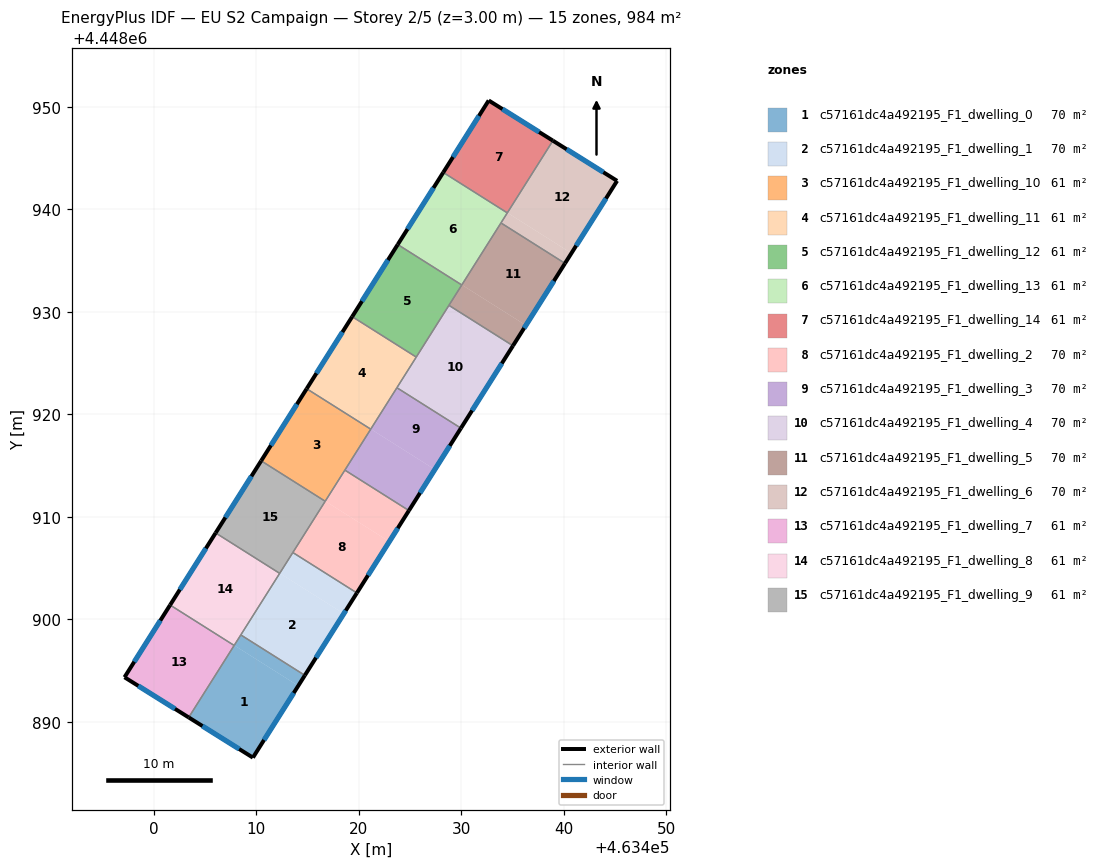
=== STOREY PLAN SPEC (per zone: floor XY polygon, exterior-wall plan segments, windows/doors) ===
zone 1: c57161dc4a492195_F1_dwelling_0  (70.2 m²)
  floor: (463414.08, 4448893.52) (463409.66, 4448886.51) (463403.39, 4448890.43) (463407.84, 4448897.46)
  floor: (463414.72, 4448894.54) (463414.08, 4448893.52) (463407.84, 4448897.46) (463408.48, 4448898.48)
  exterior wall: (463409.66, 4448886.51) – (463414.72, 4448894.54)  [9.5 m]
    window: (463410.74, 4448888.23) – (463413.64, 4448892.82)  [9.3 m²]
  exterior wall: (463403.39, 4448890.43) – (463409.66, 4448886.51)  [7.4 m]
    window: (463404.74, 4448889.59) – (463408.32, 4448887.35)  [7.2 m²]
  interior walls: 3
zone 2: c57161dc4a492195_F1_dwelling_1  (70.2 m²)
  floor: (463418.52, 4448900.55) (463414.72, 4448894.54) (463408.48, 4448898.48) (463412.28, 4448904.50)
  floor: (463419.80, 4448902.58) (463418.52, 4448900.55) (463412.28, 4448904.50) (463413.55, 4448906.52)
  exterior wall: (463414.72, 4448894.54) – (463419.80, 4448902.58)  [9.5 m]
    window: (463415.81, 4448896.26) – (463418.71, 4448900.85)  [9.3 m²]
  interior walls: 4
zone 3: c57161dc4a492195_F1_dwelling_10  (61.5 m²)
  floor: (463421.15, 4448918.55) (463416.72, 4448911.53) (463410.47, 4448915.48) (463414.90, 4448922.50)
  floor: (463416.72, 4448911.53) (463416.71, 4448911.52) (463410.46, 4448915.47) (463410.47, 4448915.48)
  exterior wall: (463414.90, 4448922.50) – (463410.46, 4448915.47)  [8.3 m]
    window: (463413.95, 4448920.99) – (463411.41, 4448916.97)  [8.2 m²]
  interior walls: 4
zone 4: c57161dc4a492195_F1_dwelling_11  (61.5 m²)
  floor: (463425.59, 4448925.59) (463421.16, 4448918.57) (463414.91, 4448922.51) (463419.34, 4448929.53)
  floor: (463421.16, 4448918.57) (463421.15, 4448918.55) (463414.90, 4448922.50) (463414.91, 4448922.51)
  exterior wall: (463419.34, 4448929.53) – (463414.90, 4448922.50)  [8.3 m]
    window: (463418.39, 4448928.03) – (463415.85, 4448924.01)  [8.2 m²]
  interior walls: 4
zone 5: c57161dc4a492195_F1_dwelling_12  (61.5 m²)
  floor: (463430.03, 4448932.62) (463425.60, 4448925.60) (463419.35, 4448929.54) (463423.79, 4448936.57)
  floor: (463425.60, 4448925.60) (463425.59, 4448925.59) (463419.34, 4448929.53) (463419.35, 4448929.54)
  exterior wall: (463423.79, 4448936.57) – (463419.34, 4448929.53)  [8.3 m]
    window: (463422.83, 4448935.06) – (463420.30, 4448931.04)  [8.2 m²]
  interior walls: 4
zone 6: c57161dc4a492195_F1_dwelling_13  (61.5 m²)
  floor: (463434.48, 4448939.66) (463430.03, 4448932.62) (463423.79, 4448936.57) (463428.23, 4448943.60)
  exterior wall: (463428.23, 4448943.60) – (463423.79, 4448936.57)  [8.3 m]
    window: (463427.28, 4448942.09) – (463424.74, 4448938.07)  [8.2 m²]
  interior walls: 4
zone 7: c57161dc4a492195_F1_dwelling_14  (61.5 m²)
  floor: (463438.92, 4448946.70) (463434.48, 4448939.66) (463428.23, 4448943.60) (463432.66, 4448950.62)
  exterior wall: (463432.66, 4448950.62) – (463428.23, 4448943.60)  [8.3 m]
    window: (463431.71, 4448949.12) – (463429.18, 4448945.10)  [8.1 m²]
  exterior wall: (463438.92, 4448946.70) – (463432.66, 4448950.62)  [7.4 m]
    window: (463437.58, 4448947.54) – (463434.00, 4448949.78)  [7.2 m²]
  interior walls: 2
zone 8: c57161dc4a492195_F1_dwelling_2  (70.2 m²)
  floor: (463422.97, 4448907.59) (463419.80, 4448902.58) (463413.55, 4448906.52) (463416.72, 4448911.53)
  floor: (463424.88, 4448910.61) (463422.97, 4448907.59) (463416.72, 4448911.53) (463418.63, 4448914.56)
  exterior wall: (463419.80, 4448902.58) – (463424.88, 4448910.61)  [9.5 m]
    window: (463420.89, 4448904.30) – (463423.79, 4448908.89)  [9.3 m²]
  interior walls: 4
zone 9: c57161dc4a492195_F1_dwelling_3  (70.3 m²)
  floor: (463429.95, 4448918.65) (463427.41, 4448914.62) (463421.16, 4448918.57) (463423.71, 4448922.60)
  floor: (463427.41, 4448914.62) (463424.88, 4448910.61) (463418.63, 4448914.56) (463421.16, 4448918.57)
  exterior wall: (463424.88, 4448910.61) – (463429.95, 4448918.65)  [9.5 m]
    window: (463425.96, 4448912.33) – (463428.87, 4448916.93)  [9.3 m²]
  interior walls: 4
zone 10: c57161dc4a492195_F1_dwelling_4  (70.3 m²)
  floor: (463435.03, 4448926.69) (463429.95, 4448918.65) (463423.71, 4448922.60) (463428.78, 4448930.64)
  exterior wall: (463429.95, 4448918.65) – (463435.03, 4448926.69)  [9.5 m]
    window: (463431.04, 4448920.37) – (463433.94, 4448924.97)  [9.3 m²]
  interior walls: 4
zone 11: c57161dc4a492195_F1_dwelling_5  (70.2 m²)
  floor: (463440.10, 4448934.73) (463436.29, 4448928.69) (463430.04, 4448932.63) (463433.86, 4448938.67)
  floor: (463436.29, 4448928.69) (463435.03, 4448926.69) (463428.78, 4448930.64) (463430.04, 4448932.63)
  exterior wall: (463435.03, 4448926.69) – (463440.10, 4448934.73)  [9.5 m]
    window: (463436.12, 4448928.41) – (463439.02, 4448933.01)  [9.3 m²]
  interior walls: 4
zone 12: c57161dc4a492195_F1_dwelling_6  (70.2 m²)
  floor: (463440.73, 4448935.72) (463440.10, 4448934.73) (463433.86, 4448938.67) (463434.48, 4448939.67)
  floor: (463438.94, 4448946.69) (463434.49, 4448939.66) (463434.48, 4448939.67) (463438.92, 4448946.70)
  floor: (463445.19, 4448942.78) (463440.10, 4448934.73) (463440.73, 4448935.72) (463434.49, 4448939.66) (463438.94, 4448946.69)
  exterior wall: (463445.19, 4448942.78) – (463438.92, 4448946.70)  [7.4 m]
    window: (463443.85, 4448943.62) – (463440.27, 4448945.86)  [7.2 m²]
  exterior wall: (463440.10, 4448934.73) – (463445.19, 4448942.78)  [9.5 m]
    window: (463441.19, 4448936.45) – (463444.10, 4448941.06)  [9.3 m²]
  interior walls: 3
zone 13: c57161dc4a492195_F1_dwelling_7  (61.5 m²)
  floor: (463407.82, 4448897.46) (463403.38, 4448890.44) (463397.13, 4448894.35) (463401.58, 4448901.40)
  floor: (463407.83, 4448897.45) (463403.39, 4448890.43) (463403.38, 4448890.44) (463407.82, 4448897.46)
  exterior wall: (463397.13, 4448894.35) – (463403.39, 4448890.43)  [7.4 m]
    window: (463398.47, 4448893.51) – (463402.05, 4448891.27)  [7.2 m²]
  exterior wall: (463401.58, 4448901.40) – (463397.13, 4448894.35)  [8.3 m]
    window: (463400.63, 4448899.89) – (463398.08, 4448895.86)  [8.2 m²]
  interior walls: 2
zone 14: c57161dc4a492195_F1_dwelling_8  (61.5 m²)
  floor: (463412.27, 4448904.49) (463407.84, 4448897.46) (463401.59, 4448901.41) (463406.02, 4448908.43)
  floor: (463407.82, 4448897.47) (463407.82, 4448897.46) (463401.58, 4448901.40) (463401.59, 4448901.41)
  exterior wall: (463406.02, 4448908.43) – (463401.58, 4448901.40)  [8.3 m]
    window: (463405.07, 4448906.93) – (463402.53, 4448902.90)  [8.2 m²]
  interior walls: 4
zone 15: c57161dc4a492195_F1_dwelling_9  (61.5 m²)
  floor: (463416.71, 4448911.52) (463412.28, 4448904.50) (463406.03, 4448908.44) (463410.46, 4448915.47)
  floor: (463412.28, 4448904.50) (463412.27, 4448904.49) (463406.02, 4448908.43) (463406.03, 4448908.44)
  exterior wall: (463410.46, 4448915.47) – (463406.02, 4448908.43)  [8.3 m]
    window: (463409.51, 4448913.96) – (463406.97, 4448909.94)  [8.2 m²]
  interior walls: 4

=== DERIVED (storey summary) ===
Building: EU S2 Campaign
Storey: 2 of 5  (floor level z = 3.00 m)
Storey gross floor area: 983.5 m²
Zones on this storey: 15
  - c57161dc4a492195_F1_dwelling_0: floor 70.2 m²; exterior wall 16.9 m (50.6 m²); 2 window(s) 16.5 m²; WWR 32.7%
  - c57161dc4a492195_F1_dwelling_1: floor 70.2 m²; exterior wall 9.5 m (28.5 m²); 1 window(s) 9.3 m²; WWR 32.7%
  - c57161dc4a492195_F1_dwelling_10: floor 61.5 m²; exterior wall 8.3 m (25.0 m²); 1 window(s) 8.2 m²; WWR 32.7%
  - c57161dc4a492195_F1_dwelling_11: floor 61.5 m²; exterior wall 8.3 m (25.0 m²); 1 window(s) 8.2 m²; WWR 32.7%
  - c57161dc4a492195_F1_dwelling_12: floor 61.5 m²; exterior wall 8.3 m (25.0 m²); 1 window(s) 8.2 m²; WWR 32.7%
  - c57161dc4a492195_F1_dwelling_13: floor 61.5 m²; exterior wall 8.3 m (25.0 m²); 1 window(s) 8.2 m²; WWR 32.7%
  - c57161dc4a492195_F1_dwelling_14: floor 61.5 m²; exterior wall 15.7 m (47.1 m²); 2 window(s) 15.4 m²; WWR 32.7%
  - c57161dc4a492195_F1_dwelling_2: floor 70.2 m²; exterior wall 9.5 m (28.5 m²); 1 window(s) 9.3 m²; WWR 32.7%
  - c57161dc4a492195_F1_dwelling_3: floor 70.3 m²; exterior wall 9.5 m (28.5 m²); 1 window(s) 9.3 m²; WWR 32.7%
  - c57161dc4a492195_F1_dwelling_4: floor 70.3 m²; exterior wall 9.5 m (28.5 m²); 1 window(s) 9.3 m²; WWR 32.7%
  - c57161dc4a492195_F1_dwelling_5: floor 70.2 m²; exterior wall 9.5 m (28.5 m²); 1 window(s) 9.3 m²; WWR 32.7%
  - c57161dc4a492195_F1_dwelling_6: floor 70.2 m²; exterior wall 16.9 m (50.7 m²); 2 window(s) 16.6 m²; WWR 32.7%
  - c57161dc4a492195_F1_dwelling_7: floor 61.5 m²; exterior wall 15.7 m (47.2 m²); 2 window(s) 15.4 m²; WWR 32.7%
  - c57161dc4a492195_F1_dwelling_8: floor 61.5 m²; exterior wall 8.3 m (25.0 m²); 1 window(s) 8.2 m²; WWR 32.7%
  - c57161dc4a492195_F1_dwelling_9: floor 61.5 m²; exterior wall 8.3 m (25.0 m²); 1 window(s) 8.2 m²; WWR 32.7%
Zone adjacency (shared interzone walls):
  - c57161dc4a492195_F1_dwelling_0 ↔ c57161dc4a492195_F1_dwelling_1
  - c57161dc4a492195_F1_dwelling_0 ↔ c57161dc4a492195_F1_dwelling_7
  - c57161dc4a492195_F1_dwelling_0 ↔ c57161dc4a492195_F1_dwelling_8
  - c57161dc4a492195_F1_dwelling_1 ↔ c57161dc4a492195_F1_dwelling_2
  - c57161dc4a492195_F1_dwelling_1 ↔ c57161dc4a492195_F1_dwelling_8
  - c57161dc4a492195_F1_dwelling_1 ↔ c57161dc4a492195_F1_dwelling_9
  - c57161dc4a492195_F1_dwelling_10 ↔ c57161dc4a492195_F1_dwelling_11
  - c57161dc4a492195_F1_dwelling_10 ↔ c57161dc4a492195_F1_dwelling_2
  - c57161dc4a492195_F1_dwelling_10 ↔ c57161dc4a492195_F1_dwelling_3
  - c57161dc4a492195_F1_dwelling_10 ↔ c57161dc4a492195_F1_dwelling_9
  - c57161dc4a492195_F1_dwelling_11 ↔ c57161dc4a492195_F1_dwelling_12
  - c57161dc4a492195_F1_dwelling_11 ↔ c57161dc4a492195_F1_dwelling_3
  - c57161dc4a492195_F1_dwelling_11 ↔ c57161dc4a492195_F1_dwelling_4
  - c57161dc4a492195_F1_dwelling_12 ↔ c57161dc4a492195_F1_dwelling_13
  - c57161dc4a492195_F1_dwelling_12 ↔ c57161dc4a492195_F1_dwelling_4
  - c57161dc4a492195_F1_dwelling_12 ↔ c57161dc4a492195_F1_dwelling_5
  - c57161dc4a492195_F1_dwelling_13 ↔ c57161dc4a492195_F1_dwelling_14
  - c57161dc4a492195_F1_dwelling_13 ↔ c57161dc4a492195_F1_dwelling_5
  - c57161dc4a492195_F1_dwelling_13 ↔ c57161dc4a492195_F1_dwelling_6
  - c57161dc4a492195_F1_dwelling_14 ↔ c57161dc4a492195_F1_dwelling_6
  - c57161dc4a492195_F1_dwelling_2 ↔ c57161dc4a492195_F1_dwelling_3
  - c57161dc4a492195_F1_dwelling_2 ↔ c57161dc4a492195_F1_dwelling_9
  - c57161dc4a492195_F1_dwelling_3 ↔ c57161dc4a492195_F1_dwelling_4
  - c57161dc4a492195_F1_dwelling_4 ↔ c57161dc4a492195_F1_dwelling_5
  - c57161dc4a492195_F1_dwelling_5 ↔ c57161dc4a492195_F1_dwelling_6
  - c57161dc4a492195_F1_dwelling_7 ↔ c57161dc4a492195_F1_dwelling_8
  - c57161dc4a492195_F1_dwelling_8 ↔ c57161dc4a492195_F1_dwelling_9